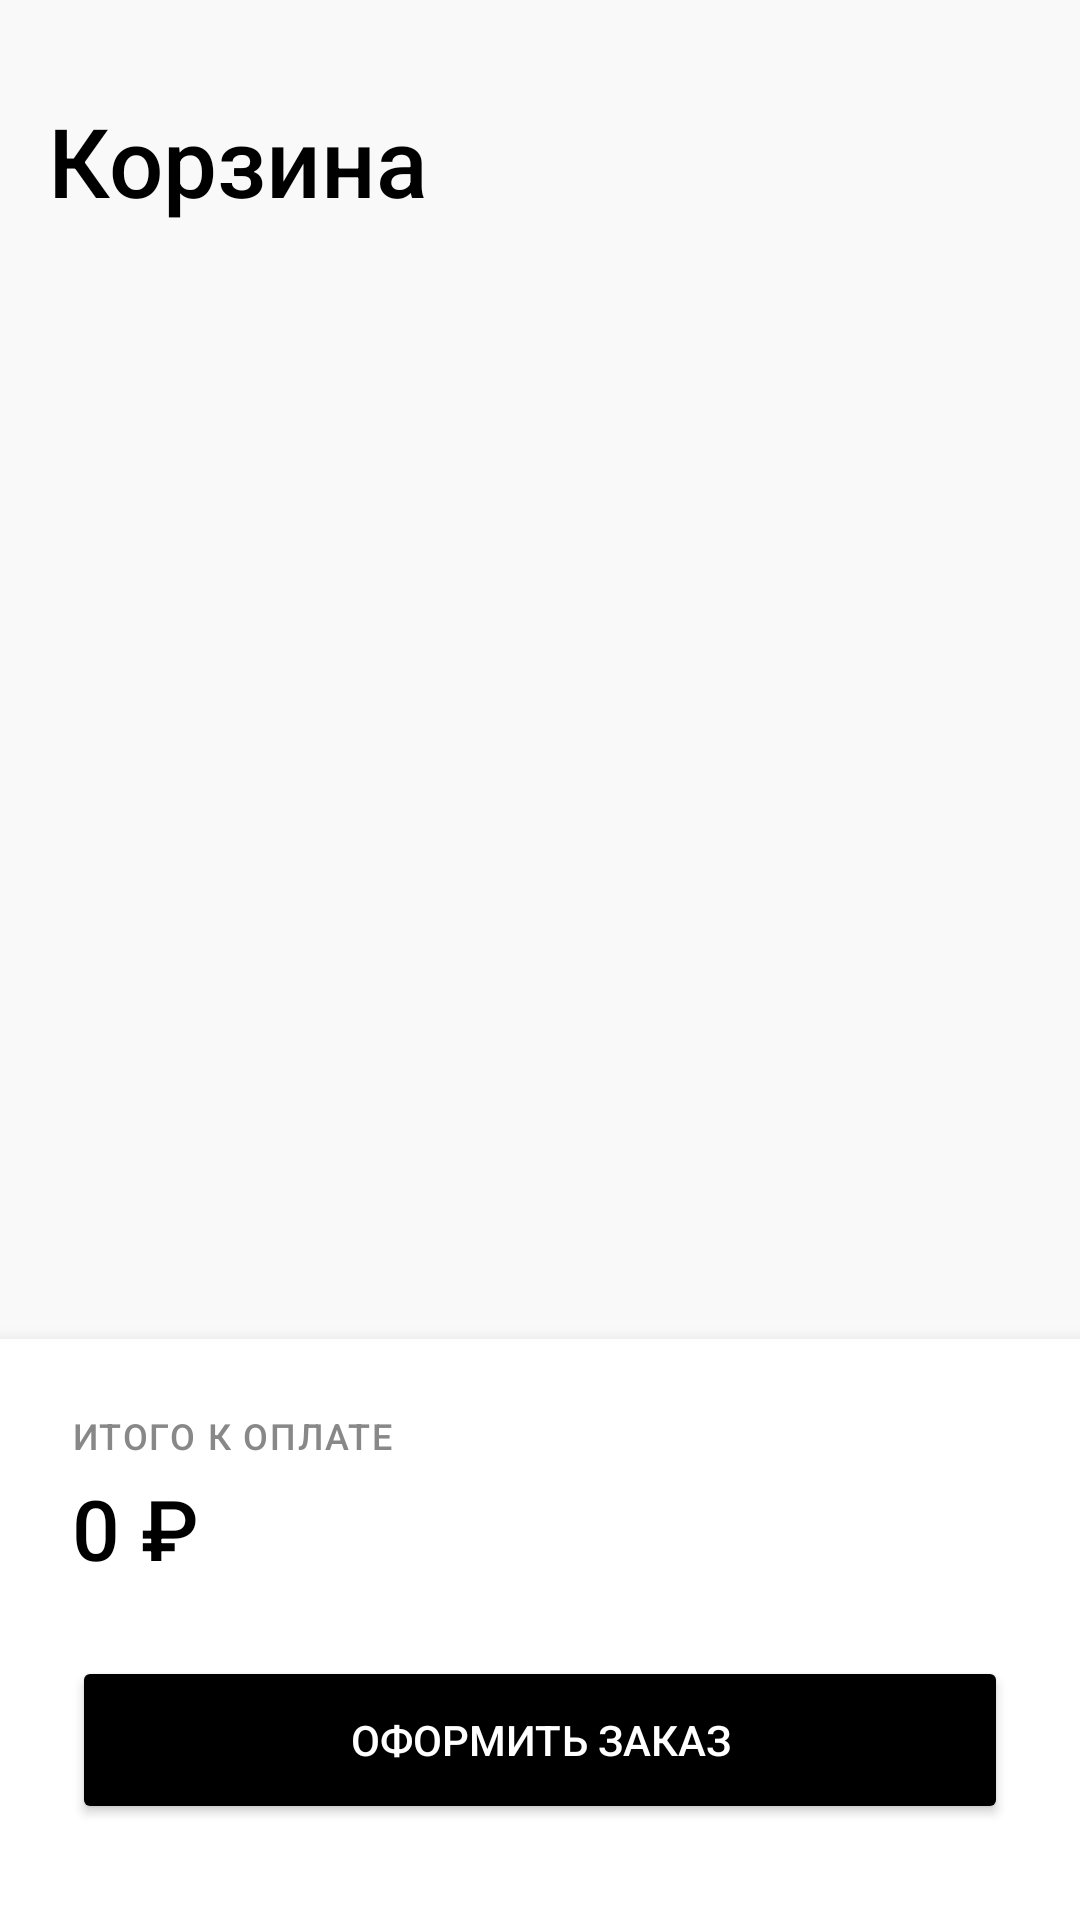

The Android layout XML behind this screen, and the referenced resources:
<!-- AndroidManifest.xml: application theme Theme.BikeShop -->
<!-- res/layout/fragment_cart.xml -->
<?xml version="1.0" encoding="utf-8"?>
<androidx.constraintlayout.widget.ConstraintLayout xmlns:android="http://schemas.android.com/apk/res/android"
    xmlns:app="http://schemas.android.com/apk/res-auto"
    android:layout_width="match_parent"
    android:layout_height="match_parent"
    android:background="#F9F9F9">

    <TextView
        android:id="@+id/tv_cart_title"
        android:layout_width="wrap_content"
        android:layout_height="wrap_content"
        android:layout_marginStart="16dp"
        android:layout_marginTop="32dp"
        android:text="Корзина"
        android:textColor="#000000"
        android:textSize="32sp"
        app:layout_constraintStart_toStartOf="parent"
        app:layout_constraintTop_toTopOf="parent" />

    <androidx.recyclerview.widget.RecyclerView
        android:id="@+id/recycler_cart"
        android:layout_width="0dp"
        android:layout_height="0dp"
        android:layout_marginTop="24dp"
        android:paddingHorizontal="8dp"
        android:clipToPadding="false"
        app:layout_constraintBottom_toTopOf="@id/card_checkout"
        app:layout_constraintEnd_toEndOf="parent"
        app:layout_constraintStart_toStartOf="parent"
        app:layout_constraintTop_toBottomOf="@id/tv_cart_title" />

    
    <LinearLayout
        android:id="@+id/card_checkout"
        android:layout_width="match_parent"
        android:layout_height="wrap_content"
        android:orientation="vertical"
        android:background="#FFFFFF"
        android:paddingHorizontal="24dp"
        android:paddingTop="24dp"
        android:paddingBottom="32dp"
        app:layout_constraintBottom_toBottomOf="parent"
        android:elevation="8dp">

        <TextView
            android:id="@+id/tv_total_label"
            android:layout_width="wrap_content"
            android:layout_height="wrap_content"
            android:text="ИТОГО К ОПЛАТЕ"
            android:textColor="#888888"
            android:textSize="12sp"
            android:letterSpacing="0.05" />

        <TextView
            android:id="@+id/tv_total_price"
            android:layout_width="wrap_content"
            android:layout_height="wrap_content"
            android:layout_marginTop="4dp"
            android:text="0 ₽"
            android:textColor="#000000"
            android:textSize="28sp" />

        <Button
            android:id="@+id/btn_checkout"
            android:layout_width="match_parent"
            android:layout_height="56dp"
            android:layout_marginTop="24dp"
            android:backgroundTint="#000000"
            android:text="ОФОРМИТЬ ЗАКАЗ"
            android:textColor="#FFFFFF"
            android:textSize="14sp"
            app:cornerRadius="4dp" />

    </LinearLayout>

    <FrameLayout
        android:id="@+id/payment_success_overlay"
        android:layout_width="match_parent"
        android:layout_height="match_parent"
        android:background="#FFFFFF"
        android:elevation="20dp"
        android:visibility="gone">

        <LinearLayout
            android:layout_width="wrap_content"
            android:layout_height="wrap_content"
            android:layout_gravity="center"
            android:orientation="vertical"
            android:gravity="center">

            <ImageView
                android:id="@+id/iv_success_check"
                android:layout_width="100dp"
                android:layout_height="100dp"
                android:src="@drawable/ic_check_circle"
                app:tint="#4CAF50" />

            <TextView
                android:layout_width="wrap_content"
                android:layout_height="wrap_content"
                android:layout_marginTop="24dp"
                android:text="ОПЛАТА ПРОШЛА УСПЕШНО"
                android:textColor="#000000"
                android:textSize="20sp" />

            <TextView
                android:layout_width="wrap_content"
                android:layout_height="wrap_content"
                android:layout_marginTop="8dp"
                android:text="Чек отправлен на почту"
                android:textColor="#888888"
                android:textSize="14sp" />

        </LinearLayout>
    </FrameLayout>

</androidx.constraintlayout.widget.ConstraintLayout>
<!-- resources referenced by this layout -->
<resources>
  <!-- drawable ic_check_circle (drawable) -->
  <vector xmlns:android="http://schemas.android.com/apk/res/android"
      android:width="24dp"
      android:height="24dp"
      android:viewportWidth="24"
      android:viewportHeight="24">
      <path
          android:fillColor="#27ae60"
          android:pathData="M12,2A10,10 0,1,0 22,12 10,10 0,0,0 12,2Zm5.7,8.3 -6.3,6.3a1,1 0,0,1 -1.4,0L7.3,13.9a1,1 0,1,1 1.4,-1.4L10.7,14.5l5.6,-5.6a1,1 0,0,1 1.4,1.4Z" />
  </vector>
  <style name="Theme.BikeShop" parent="Theme.MaterialComponents.DayNight.NoActionBar">
          
          <item name="colorPrimary">@color/black</item>
          <item name="colorPrimaryVariant">@color/purple_700</item>
          <item name="colorOnPrimary">@color/white</item>
          
          <item name="colorSecondary">@color/teal_200</item>
          <item name="colorSecondaryVariant">@color/teal_700</item>
          <item name="colorOnSecondary">@color/black</item>
          
          <item name="android:statusBarColor">#FFFFFF</item>
          <item name="android:windowLightStatusBar">true</item>
          <item name="android:navigationBarColor">#FFFFFF</item>
          
          
          <item name="android:fontFamily">sans-serif-medium</item>
          <item name="fontFamily">sans-serif-medium</item>
      </style>
  <color name="black">#FF000000</color>
  <color name="purple_700">#FF3700B3</color>
  <color name="white">#FFFFFFFF</color>
  <color name="teal_200">#03DAC5</color>
  <color name="teal_700">#018786</color>
</resources>
